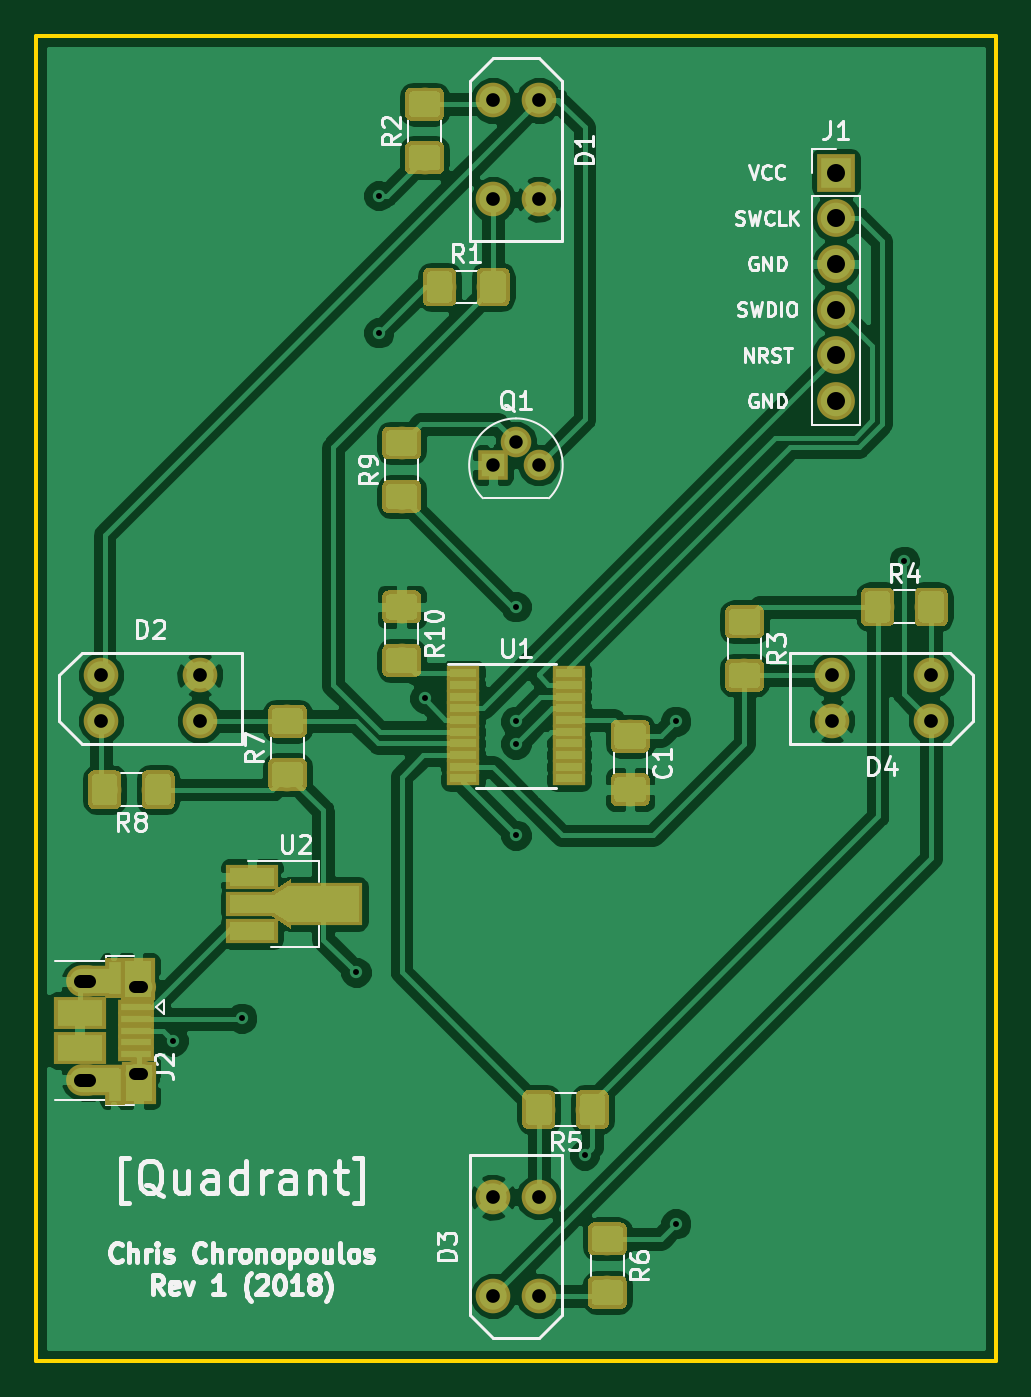
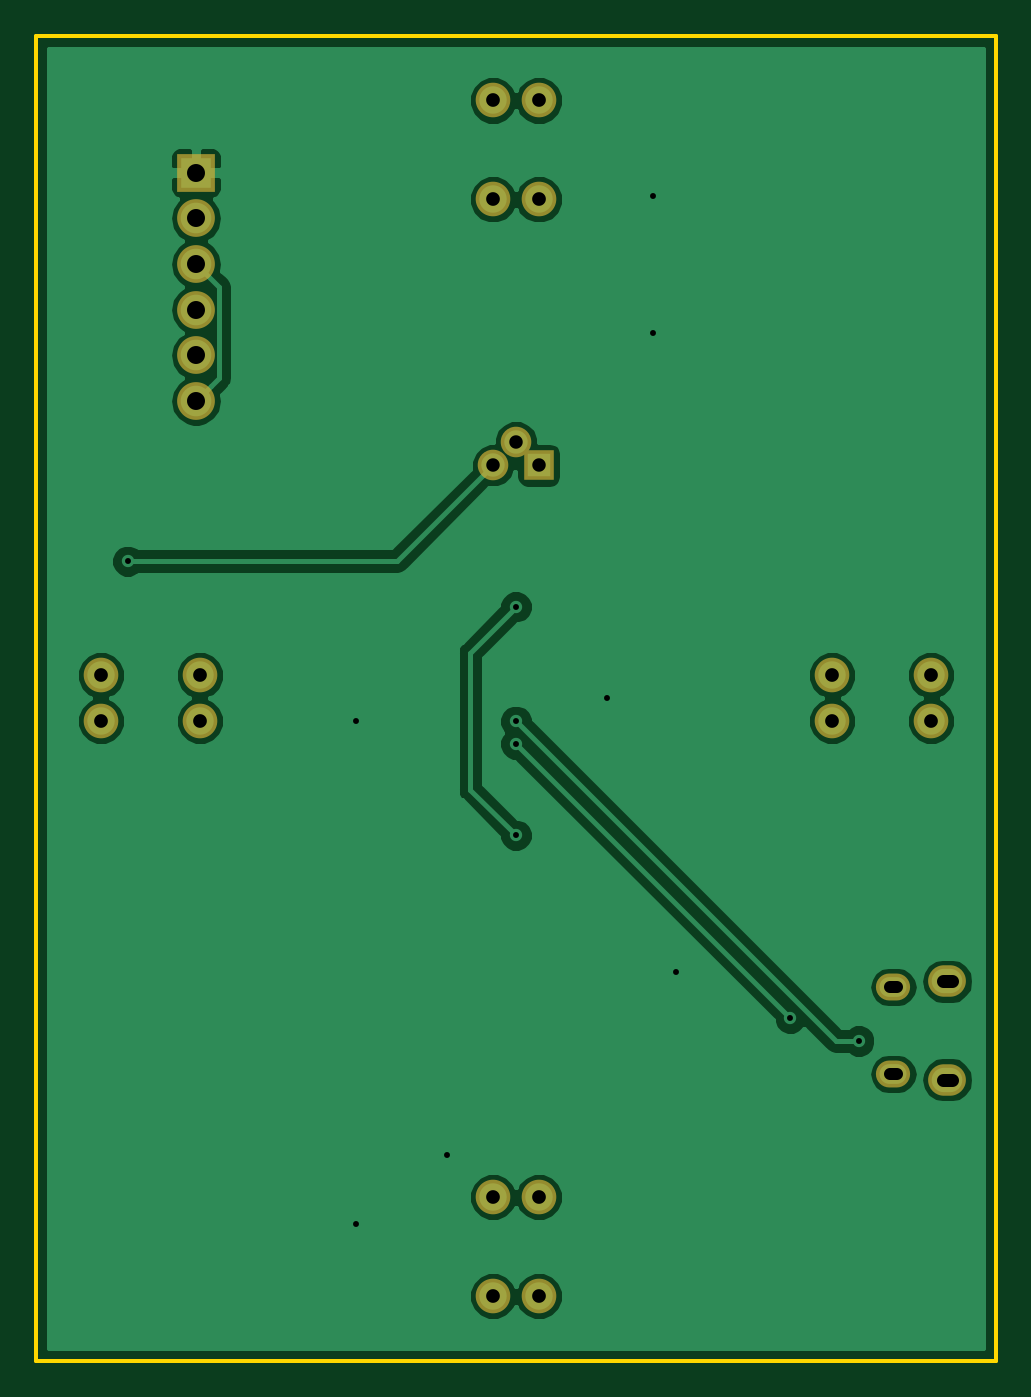
Circuit board: 8 layer files. Board 53.3 x 73.7 mm.
- bottom_copper: quadrant-B.Cu.gbr (35960 bytes)
- bottom_mask: quadrant-B.Mask.gbr (1700 bytes)
- bottom_silk: quadrant-B.SilkS.gbr (1703 bytes)
- outline: quadrant-Edge.Cuts.gbr (733 bytes)
- top_copper: quadrant-F.Cu.gbr (138829 bytes)
- top_mask: quadrant-F.Mask.gbr (44189 bytes)
- top_silk: quadrant-F.SilkS.gbr (79444 bytes)
- drill: quadrant.drl (880 bytes)

=== bottom_copper: quadrant-B.Cu.gbr (35960 bytes, source omitted) ===
=== bottom_mask: quadrant-B.Mask.gbr ===
G04 #@! TF.GenerationSoftware,KiCad,Pcbnew,5.0.0-fee4fd1~66~ubuntu16.04.1*
G04 #@! TF.CreationDate,2018-09-19T03:43:27-04:00*
G04 #@! TF.ProjectId,quadrant,7175616472616E742E6B696361645F70,rev?*
G04 #@! TF.SameCoordinates,Original*
G04 #@! TF.FileFunction,Soldermask,Bot*
G04 #@! TF.FilePolarity,Negative*
%FSLAX46Y46*%
G04 Gerber Fmt 4.6, Leading zero omitted, Abs format (unit mm)*
G04 Created by KiCad (PCBNEW 5.0.0-fee4fd1~66~ubuntu16.04.1) date Wed Sep 19 03:43:27 2018*
%MOMM*%
%LPD*%
G01*
G04 APERTURE LIST*
%ADD10C,1.924000*%
%ADD11O,2.100000X2.100000*%
%ADD12R,2.100000X2.100000*%
%ADD13O,2.100000X1.750000*%
%ADD14O,1.900000X1.500000*%
%ADD15R,1.700000X1.700000*%
%ADD16C,1.700000*%
G04 APERTURE END LIST*
D10*
G04 #@! TO.C,D1*
X149860000Y-73450000D03*
X149860000Y-78950000D03*
X147320000Y-73450000D03*
X147320000Y-78950000D03*
G04 #@! TD*
G04 #@! TO.C,D2*
X125520000Y-105410000D03*
X131020000Y-105410000D03*
X125520000Y-107950000D03*
X131020000Y-107950000D03*
G04 #@! TD*
G04 #@! TO.C,D3*
X147320000Y-139910000D03*
X147320000Y-134410000D03*
X149860000Y-139910000D03*
X149860000Y-134410000D03*
G04 #@! TD*
G04 #@! TO.C,D4*
X171660000Y-107950000D03*
X166160000Y-107950000D03*
X171660000Y-105410000D03*
X166160000Y-105410000D03*
G04 #@! TD*
D11*
G04 #@! TO.C,J1*
X166370000Y-90170000D03*
X166370000Y-87630000D03*
X166370000Y-85090000D03*
X166370000Y-82550000D03*
X166370000Y-80010000D03*
D12*
X166370000Y-77470000D03*
G04 #@! TD*
D13*
G04 #@! TO.C,J2*
X124615000Y-127881000D03*
X124615000Y-122421000D03*
D14*
X127615000Y-127571000D03*
X127615000Y-122731000D03*
G04 #@! TD*
D15*
G04 #@! TO.C,Q1*
X147320000Y-93726000D03*
D16*
X149860000Y-93726000D03*
X148590000Y-92456000D03*
G04 #@! TD*
M02*

=== bottom_silk: quadrant-B.SilkS.gbr ===
G04 #@! TF.GenerationSoftware,KiCad,Pcbnew,5.0.0-fee4fd1~66~ubuntu16.04.1*
G04 #@! TF.CreationDate,2018-09-19T03:43:27-04:00*
G04 #@! TF.ProjectId,quadrant,7175616472616E742E6B696361645F70,rev?*
G04 #@! TF.SameCoordinates,Original*
G04 #@! TF.FileFunction,Legend,Bot*
G04 #@! TF.FilePolarity,Positive*
%FSLAX46Y46*%
G04 Gerber Fmt 4.6, Leading zero omitted, Abs format (unit mm)*
G04 Created by KiCad (PCBNEW 5.0.0-fee4fd1~66~ubuntu16.04.1) date Wed Sep 19 03:43:27 2018*
%MOMM*%
%LPD*%
G01*
G04 APERTURE LIST*
%ADD10C,1.924000*%
%ADD11O,2.100000X2.100000*%
%ADD12R,2.100000X2.100000*%
%ADD13O,2.100000X1.750000*%
%ADD14O,1.900000X1.500000*%
%ADD15R,1.700000X1.700000*%
%ADD16C,1.700000*%
G04 APERTURE END LIST*
%LPC*%
D10*
G04 #@! TO.C,D1*
X149860000Y-73450000D03*
X149860000Y-78950000D03*
X147320000Y-73450000D03*
X147320000Y-78950000D03*
G04 #@! TD*
G04 #@! TO.C,D2*
X125520000Y-105410000D03*
X131020000Y-105410000D03*
X125520000Y-107950000D03*
X131020000Y-107950000D03*
G04 #@! TD*
G04 #@! TO.C,D3*
X147320000Y-139910000D03*
X147320000Y-134410000D03*
X149860000Y-139910000D03*
X149860000Y-134410000D03*
G04 #@! TD*
G04 #@! TO.C,D4*
X171660000Y-107950000D03*
X166160000Y-107950000D03*
X171660000Y-105410000D03*
X166160000Y-105410000D03*
G04 #@! TD*
D11*
G04 #@! TO.C,J1*
X166370000Y-90170000D03*
X166370000Y-87630000D03*
X166370000Y-85090000D03*
X166370000Y-82550000D03*
X166370000Y-80010000D03*
D12*
X166370000Y-77470000D03*
G04 #@! TD*
D13*
G04 #@! TO.C,J2*
X124615000Y-127881000D03*
X124615000Y-122421000D03*
D14*
X127615000Y-127571000D03*
X127615000Y-122731000D03*
G04 #@! TD*
D15*
G04 #@! TO.C,Q1*
X147320000Y-93726000D03*
D16*
X149860000Y-93726000D03*
X148590000Y-92456000D03*
G04 #@! TD*
M02*

=== outline: quadrant-Edge.Cuts.gbr ===
G04 #@! TF.GenerationSoftware,KiCad,Pcbnew,5.0.0-fee4fd1~66~ubuntu16.04.1*
G04 #@! TF.CreationDate,2018-09-19T03:43:27-04:00*
G04 #@! TF.ProjectId,quadrant,7175616472616E742E6B696361645F70,rev?*
G04 #@! TF.SameCoordinates,Original*
G04 #@! TF.FileFunction,Profile,NP*
%FSLAX46Y46*%
G04 Gerber Fmt 4.6, Leading zero omitted, Abs format (unit mm)*
G04 Created by KiCad (PCBNEW 5.0.0-fee4fd1~66~ubuntu16.04.1) date Wed Sep 19 03:43:27 2018*
%MOMM*%
%LPD*%
G01*
G04 APERTURE LIST*
%ADD10C,0.200000*%
G04 APERTURE END LIST*
D10*
X175260000Y-143510000D02*
X121920000Y-143510000D01*
X175260000Y-69850000D02*
X175260000Y-143510000D01*
X121920000Y-69850000D02*
X175260000Y-69850000D01*
X121920000Y-143510000D02*
X121920000Y-69850000D01*
M02*

=== top_copper: quadrant-F.Cu.gbr (138829 bytes, source omitted) ===
=== top_mask: quadrant-F.Mask.gbr (44189 bytes, source omitted) ===
=== top_silk: quadrant-F.SilkS.gbr (79444 bytes, source omitted) ===
=== drill: quadrant.drl ===
M48
;DRILL file {KiCad 5.0.0-fee4fd1~66~ubuntu16.04.1} date Wed Sep 19 03:43:43 2018
;FORMAT={2:4/ absolute / inch / suppress trailing zeros}
FMAT,2
INCH,LZ
T1C0.0130
T2C0.0256
T3C0.0276
T4C0.0295
T5C0.0300
T6C0.0394
%
G90
G05
M72
T1
X051Y-0495
X0525Y-049
X055Y-048
X0555Y-031
X0555Y-034
X0565Y-042
X0585Y-04
X0585Y-0425
X0585Y-043
X0585Y-045
X06Y-052
X062Y-0425
X062Y-0535
X067Y-039
T4
X058Y-0369
X0585Y-0364
X059Y-0369
T5
X058Y-028917
X058Y-031083
X059Y-028917
X059Y-031083
X065417Y-0415
X065417Y-0425
X067583Y-0415
X067583Y-0425
X049417Y-0415
X049417Y-0425
X051583Y-0415
X051583Y-0425
X058Y-052917
X058Y-055083
X059Y-052917
X059Y-055083
T6
X0655Y-0305
X0655Y-0315
X0655Y-0325
X0655Y-0335
X0655Y-0345
X0655Y-0355
T2
X050163Y-048319G85X050321Y-048319
G05
X050163Y-050225G85X050321Y-050225
G05
T3
X048963Y-048197G85X049159Y-048197
G05
X048963Y-050347G85X049159Y-050347
G05
T0
M30
